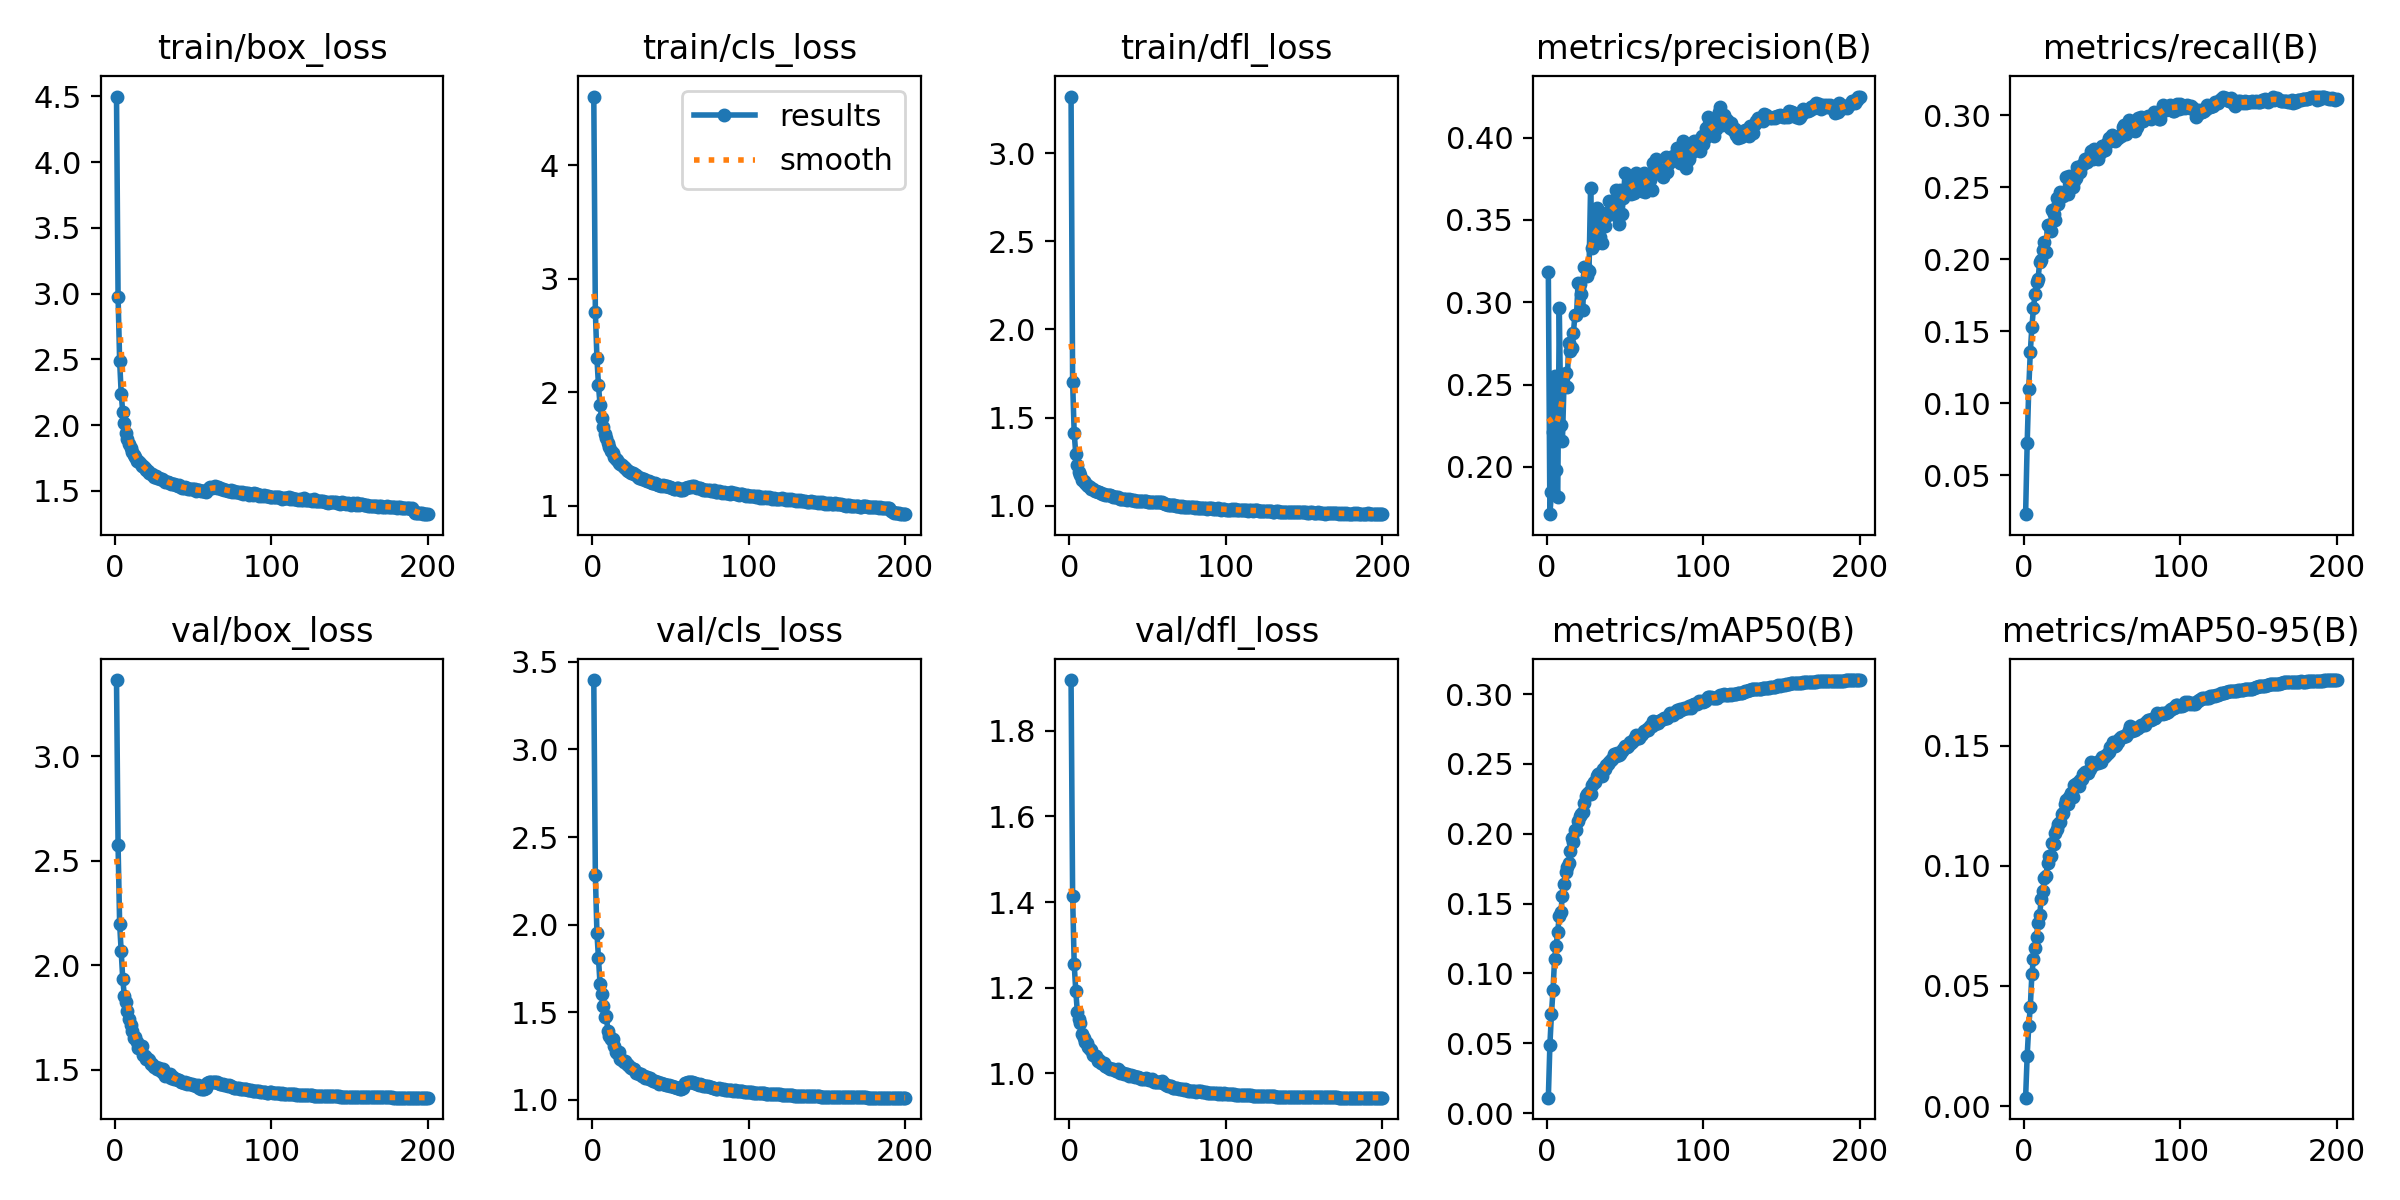

Source data for this figure (header and first rows):
epoch, train/box_loss, train/cls_loss, train/dfl_loss, metrics/precision(B), metrics/recall(B), metrics/mAP50(B), metrics/mAP50-95(B), val/box_loss, val/cls_loss, val/dfl_loss, lr/pg0, lr/pg1, lr/pg2
1, 4.499, 4.606, 3.32, 0.3181, 0.02281, 0.011, 0.00348, 3.366, 3.396, 1.918, 0.003325, 0.003325, 0.003325
2, 2.977, 2.71, 1.702, 0.1713, 0.07203, 0.049, 0.021, 2.574, 2.285, 1.414, 0.006626, 0.006626, 0.006626
3, 2.489, 2.304, 1.413, 0.1848, 0.1098, 0.07104, 0.03311, 2.198, 1.954, 1.255, 0.009893, 0.009893, 0.009893
4, 2.24, 2.059, 1.295, 0.2213, 0.1356, 0.0883, 0.04129, 2.067, 1.808, 1.193, 0.009851, 0.009851, 0.009851
5, 2.097, 1.888, 1.232, 0.2555, 0.1527, 0.1105, 0.05478, 1.933, 1.661, 1.145, 0.009802, 0.009802, 0.009802
6, 2.015, 1.771, 1.193, 0.1978, 0.1657, 0.1197, 0.0612, 1.854, 1.602, 1.127, 0.009753, 0.009753, 0.009753
7, 1.94, 1.691, 1.174, 0.1815, 0.1754, 0.13, 0.06564, 1.823, 1.536, 1.117, 0.009703, 0.009703, 0.009703
8, 1.895, 1.629, 1.147, 0.2967, 0.1843, 0.1413, 0.07056, 1.78, 1.472, 1.093, 0.009654, 0.009654, 0.009654
9, 1.861, 1.593, 1.141, 0.2255, 0.1865, 0.1443, 0.07635, 1.744, 1.481, 1.084, 0.009604, 0.009604, 0.009604
10, 1.829, 1.549, 1.131, 0.216, 0.1982, 0.1554, 0.07969, 1.714, 1.394, 1.074, 0.009555, 0.009555, 0.009555
11, 1.795, 1.517, 1.121, 0.25, 0.1994, 0.1638, 0.08622, 1.686, 1.366, 1.072, 0.009505, 0.009505, 0.009505
12, 1.775, 1.482, 1.112, 0.2572, 0.2066, 0.1725, 0.08954, 1.649, 1.346, 1.061, 0.009456, 0.009456, 0.009456
13, 1.762, 1.46, 1.105, 0.2486, 0.212, 0.1764, 0.09476, 1.657, 1.346, 1.056, 0.009406, 0.009406, 0.009406
14, 1.729, 1.428, 1.095, 0.2754, 0.2051, 0.1791, 0.09569, 1.634, 1.305, 1.054, 0.009357, 0.009357, 0.009357
15, 1.724, 1.414, 1.093, 0.2707, 0.2238, 0.188, 0.101, 1.605, 1.273, 1.042, 0.009307, 0.009307, 0.009307
16, 1.71, 1.403, 1.087, 0.2722, 0.2234, 0.1968, 0.1041, 1.602, 1.268, 1.04, 0.009258, 0.009258, 0.009258
17, 1.688, 1.376, 1.085, 0.2813, 0.2195, 0.1943, 0.1042, 1.613, 1.275, 1.04, 0.009208, 0.009208, 0.009208
18, 1.69, 1.368, 1.079, 0.2921, 0.234, 0.2029, 0.1096, 1.57, 1.233, 1.028, 0.009158, 0.009158, 0.009158
19, 1.673, 1.356, 1.077, 0.2922, 0.231, 0.203, 0.109, 1.564, 1.225, 1.031, 0.009109, 0.009109, 0.009109
20, 1.659, 1.339, 1.075, 0.3115, 0.2274, 0.209, 0.1137, 1.553, 1.215, 1.024, 0.009059, 0.009059, 0.009059
21, 1.649, 1.333, 1.069, 0.3109, 0.2426, 0.2124, 0.1152, 1.551, 1.224, 1.025, 0.00901, 0.00901, 0.00901
22, 1.64, 1.316, 1.065, 0.305, 0.2386, 0.2142, 0.1174, 1.546, 1.205, 1.023, 0.00896, 0.00896, 0.00896
23, 1.632, 1.302, 1.062, 0.2953, 0.2466, 0.2158, 0.1182, 1.529, 1.197, 1.017, 0.008911, 0.008911, 0.008911
24, 1.626, 1.298, 1.059, 0.3215, 0.2442, 0.222, 0.1214, 1.525, 1.185, 1.016, 0.008861, 0.008861, 0.008861
25, 1.607, 1.283, 1.059, 0.3205, 0.244, 0.2267, 0.1221, 1.514, 1.179, 1.012, 0.008812, 0.008812, 0.008812
26, 1.614, 1.283, 1.059, 0.3158, 0.2461, 0.2283, 0.1256, 1.512, 1.175, 1.011, 0.008762, 0.008762, 0.008762
27, 1.599, 1.274, 1.053, 0.3188, 0.2567, 0.2303, 0.1275, 1.502, 1.176, 1.011, 0.008713, 0.008713, 0.008713
28, 1.599, 1.267, 1.053, 0.3694, 0.2452, 0.2286, 0.1256, 1.508, 1.155, 1.012, 0.008663, 0.008663, 0.008663
29, 1.595, 1.255, 1.051, 0.3332, 0.2577, 0.2346, 0.1287, 1.496, 1.154, 1.009, 0.008614, 0.008614, 0.008614
30, 1.587, 1.242, 1.047, 0.3347, 0.2567, 0.2367, 0.1302, 1.486, 1.147, 1.006, 0.008564, 0.008564, 0.008564
31, 1.586, 1.247, 1.049, 0.3442, 0.2503, 0.2373, 0.1288, 1.504, 1.146, 1.01, 0.008515, 0.008515, 0.008515
32, 1.569, 1.232, 1.041, 0.357, 0.2543, 0.2415, 0.1336, 1.471, 1.135, 1, 0.008466, 0.008466, 0.008466
33, 1.57, 1.231, 1.041, 0.3499, 0.2562, 0.2432, 0.1341, 1.478, 1.133, 1.003, 0.008416, 0.008416, 0.008416
34, 1.566, 1.225, 1.039, 0.3396, 0.2641, 0.2438, 0.1344, 1.47, 1.126, 1, 0.008367, 0.008367, 0.008367
35, 1.557, 1.212, 1.038, 0.3358, 0.2607, 0.241, 0.1333, 1.477, 1.131, 0.9995, 0.008317, 0.008317, 0.008317
36, 1.556, 1.215, 1.041, 0.3462, 0.2605, 0.2464, 0.1359, 1.458, 1.118, 0.9979, 0.008268, 0.008268, 0.008268
37, 1.55, 1.207, 1.035, 0.346, 0.2653, 0.2463, 0.1359, 1.464, 1.122, 0.9982, 0.008218, 0.008218, 0.008218
38, 1.553, 1.202, 1.038, 0.354, 0.2661, 0.249, 0.1384, 1.455, 1.113, 0.9942, 0.008169, 0.008169, 0.008169
39, 1.545, 1.202, 1.033, 0.3532, 0.2696, 0.2502, 0.1389, 1.454, 1.108, 0.997, 0.008119, 0.008119, 0.008119
40, 1.54, 1.197, 1.036, 0.3616, 0.2675, 0.2511, 0.1386, 1.45, 1.106, 0.9945, 0.00807, 0.00807, 0.00807
41, 1.545, 1.194, 1.034, 0.3539, 0.2702, 0.2525, 0.1387, 1.448, 1.104, 0.9942, 0.00802, 0.00802, 0.00802
42, 1.527, 1.183, 1.029, 0.3573, 0.2697, 0.2539, 0.1402, 1.442, 1.1, 0.9921, 0.007971, 0.007971, 0.007971
43, 1.524, 1.18, 1.027, 0.358, 0.2749, 0.2574, 0.1434, 1.44, 1.093, 0.9922, 0.007921, 0.007921, 0.007921
44, 1.521, 1.173, 1.03, 0.3684, 0.2693, 0.2558, 0.1419, 1.438, 1.097, 0.9911, 0.007872, 0.007872, 0.007872
45, 1.532, 1.18, 1.026, 0.3522, 0.2765, 0.258, 0.1429, 1.44, 1.091, 0.9898, 0.007822, 0.007822, 0.007822
46, 1.519, 1.173, 1.027, 0.3473, 0.2723, 0.2561, 0.1428, 1.432, 1.089, 0.9881, 0.007772, 0.007772, 0.007772
47, 1.516, 1.171, 1.028, 0.3679, 0.2694, 0.2575, 0.1429, 1.436, 1.085, 0.9878, 0.007723, 0.007723, 0.007723
48, 1.517, 1.173, 1.028, 0.3536, 0.273, 0.259, 0.1435, 1.429, 1.085, 0.9877, 0.007673, 0.007673, 0.007673
49, 1.515, 1.161, 1.026, 0.3634, 0.2744, 0.2609, 0.1432, 1.429, 1.082, 0.9883, 0.007624, 0.007624, 0.007624
50, 1.516, 1.163, 1.023, 0.3783, 0.2782, 0.2631, 0.1454, 1.427, 1.08, 0.9875, 0.007574, 0.007574, 0.007574
51, 1.511, 1.155, 1.022, 0.369, 0.2782, 0.2623, 0.1454, 1.426, 1.08, 0.9855, 0.007525, 0.007525, 0.007525
52, 1.501, 1.149, 1.024, 0.3695, 0.2756, 0.2625, 0.1455, 1.421, 1.075, 0.9847, 0.007476, 0.007476, 0.007476
53, 1.504, 1.15, 1.02, 0.37, 0.2804, 0.2654, 0.1467, 1.427, 1.074, 0.9861, 0.007426, 0.007426, 0.007426
54, 1.51, 1.154, 1.023, 0.3658, 0.2838, 0.2648, 0.1473, 1.41, 1.07, 0.9807, 0.007377, 0.007377, 0.007377
55, 1.503, 1.151, 1.02, 0.3751, 0.2826, 0.2667, 0.1493, 1.408, 1.065, 0.9805, 0.007327, 0.007327, 0.007327
56, 1.499, 1.141, 1.02, 0.3662, 0.2861, 0.2676, 0.1498, 1.409, 1.064, 0.9805, 0.007278, 0.007278, 0.007278
57, 1.499, 1.141, 1.021, 0.3785, 0.2824, 0.2706, 0.1516, 1.405, 1.064, 0.9802, 0.007228, 0.007228, 0.007228
58, 1.494, 1.137, 1.019, 0.3742, 0.2817, 0.2686, 0.1499, 1.411, 1.067, 0.981, 0.007178, 0.007178, 0.007178
59, 1.507, 1.152, 1.02, 0.3705, 0.2835, 0.2687, 0.1505, 1.434, 1.095, 0.982, 0.007129, 0.007129, 0.007129
60, 1.523, 1.156, 1.016, 0.3716, 0.2842, 0.2706, 0.1515, 1.439, 1.096, 0.9768, 0.007079, 0.007079, 0.007079
... 140 more rows
